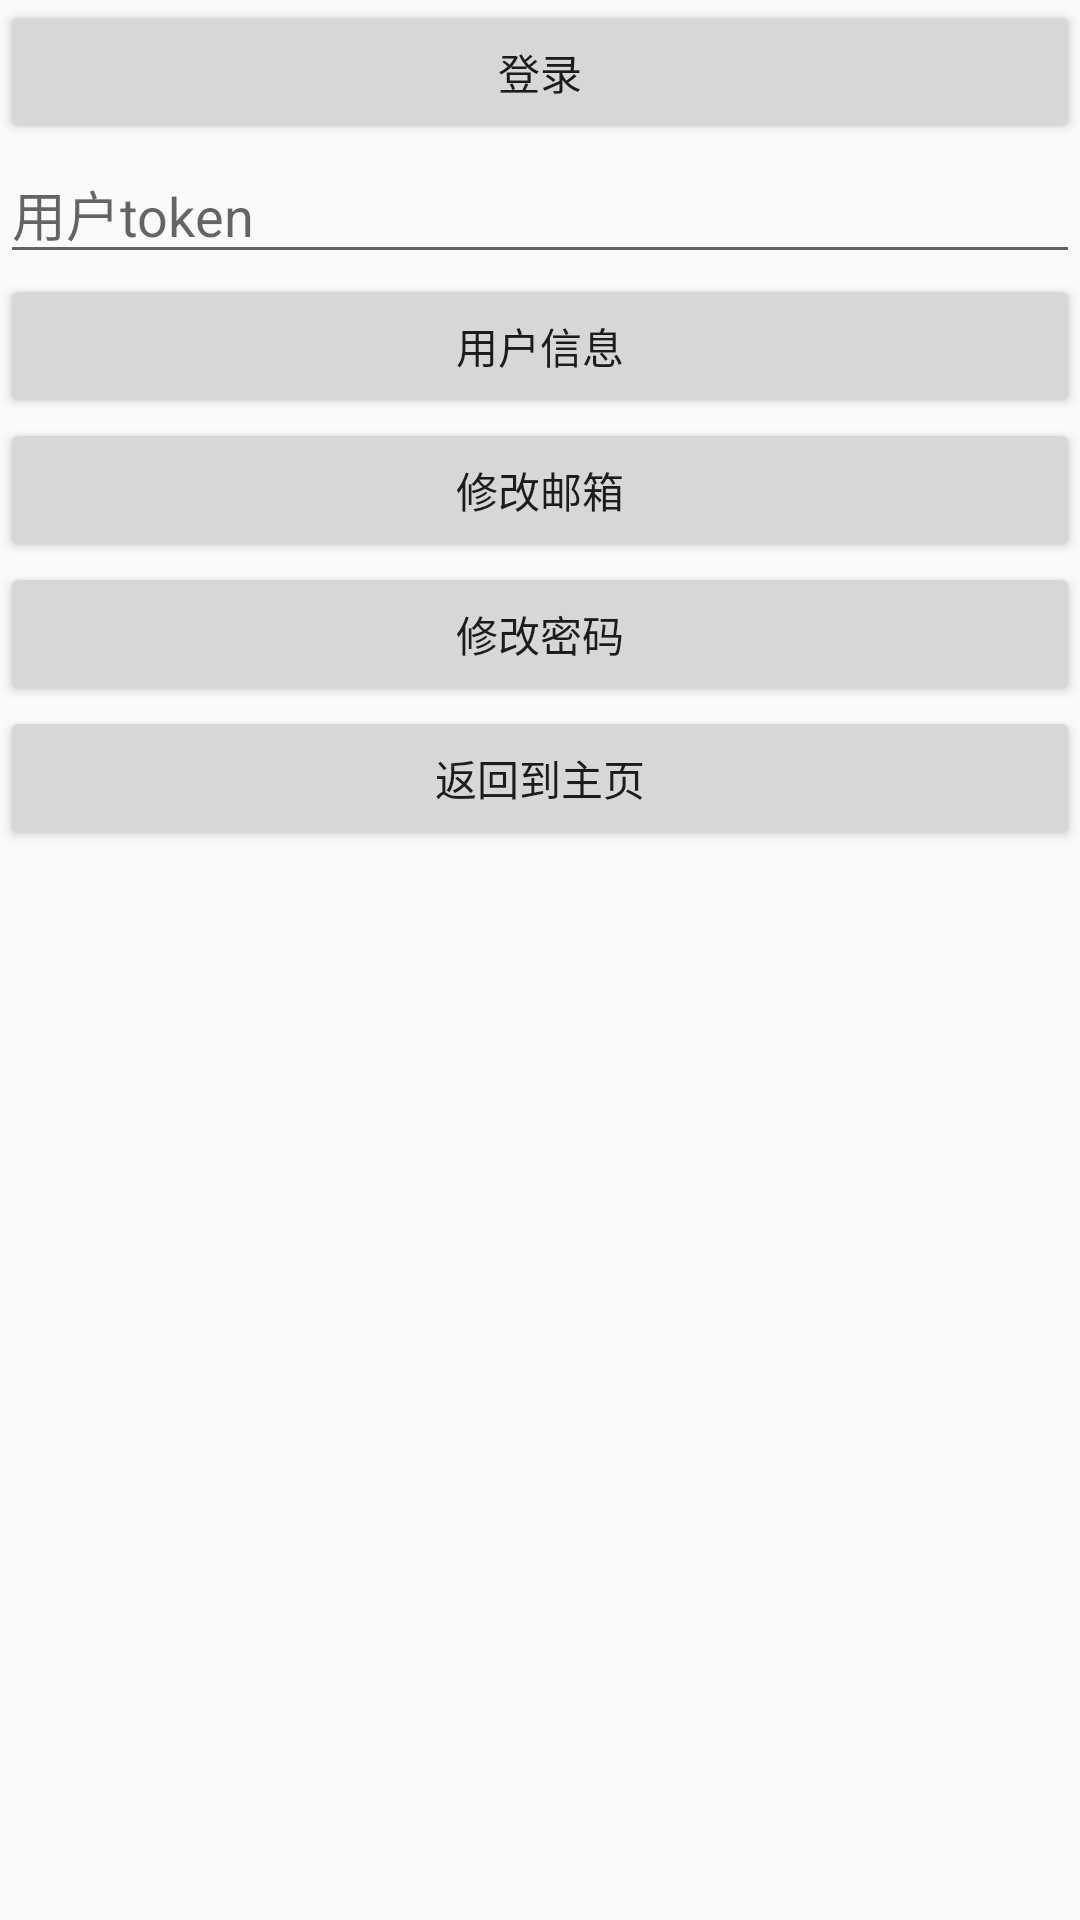

Write the Android layout XML for this screen, with the resource values it uses.
<!-- AndroidManifest.xml: application theme AppTheme.NoAction -->
<!-- res/layout/activity_rx_java.xml -->
<?xml version="1.0" encoding="utf-8"?>
<LinearLayout xmlns:android="http://schemas.android.com/apk/res/android"
    xmlns:app="http://schemas.android.com/apk/res-auto"
    xmlns:tools="http://schemas.android.com/tools"
    android:layout_width="match_parent"
    android:layout_height="match_parent"
    android:orientation="vertical"
    tools:context=".Test.MvpTest.RXJAVA.RxJavaActivity">
<Button
    android:id="@+id/RX_but1"
    android:layout_width="match_parent"
    android:layout_height="wrap_content"
    android:text="登录"/>
    <EditText
        android:id="@+id/RX_but2"
        android:layout_width="match_parent"
        android:layout_height="wrap_content"
        android:hint="用户token"/>
    <Button
        android:id="@+id/RX_but3"
        android:layout_width="match_parent"
        android:layout_height="wrap_content"
        android:text="用户信息"/>
    <Button
        android:id="@+id/RX_but4"
        android:layout_width="match_parent"
        android:layout_height="wrap_content"
        android:text="修改邮箱"/>
    <Button
        android:id="@+id/RX_but6"
        android:layout_width="match_parent"
        android:layout_height="wrap_content"
        android:text="修改密码"/>
    <Button
        android:id="@+id/Rx_but5"
        android:layout_width="match_parent"
        android:layout_height="wrap_content"
        android:text="返回到主页"
        />
</LinearLayout>
<!-- resources referenced by this layout -->
<resources>
  <style name="AppTheme.NoAction">
          <item name="windowActionBar">false</item>
          <item name="windowNoTitle">true</item>
      </style>
</resources>
